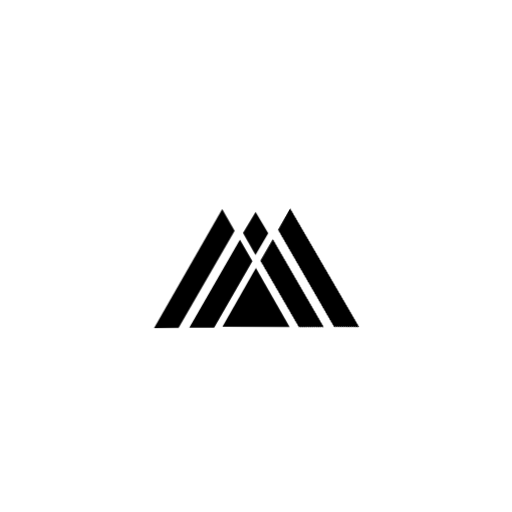
t = 0.00 s
t = 1.60 s: frame unchanged from t = 0.00 s, image omitted
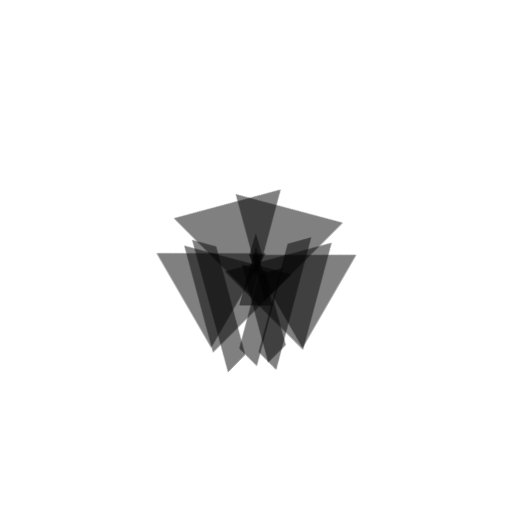
t = 3.30 s
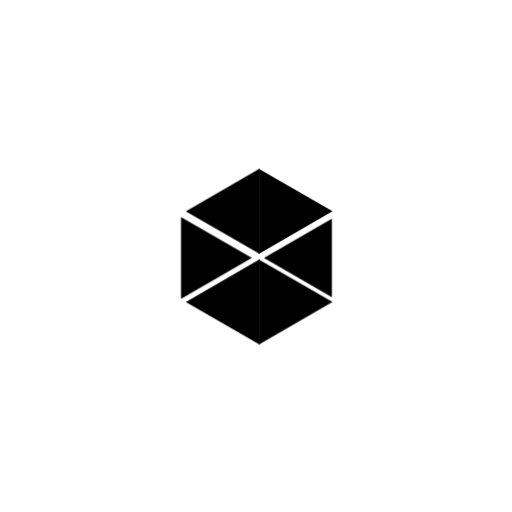
t = 5.00 s
t = 6.60 s: frame unchanged from t = 5.00 s, image omitted
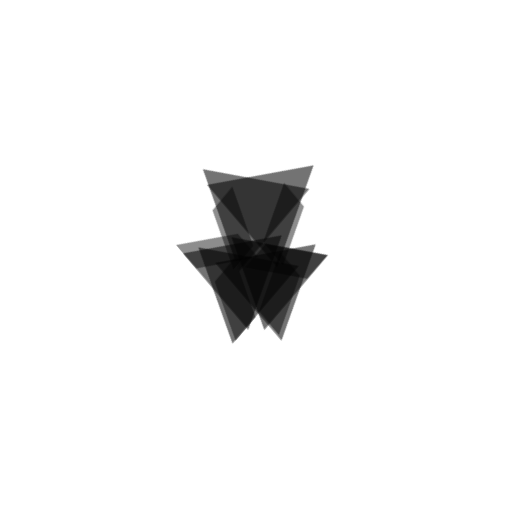
t = 8.20 s

The animated SVG that drew these frames (rendered in a browser with its animation timeline set to each time). Animation: 34 CSS @keyframes rules; frames cover the first 8.20 s, repeats indefinitely.

<?xml version="1.0" encoding="utf-8"?>
<svg viewBox="0 0 480 480" xmlns="http://www.w3.org/2000/svg">
  <style>
    .bungie-line, .bungie-circle, .bungie-poly, .bungie-path {
      animation-duration: 20s;
      animation-iteration-count: infinite;
      vector-effect: non-scaling-stroke;
      transform-origin: 240px 240px;
    }
    /*path {*/
    /*  opacity: 0;*/
    /*}*/
    #line-1 {
      animation-name: anim-line-1;
    }
    #line-2 {
      animation-name: anim-line-2;
    }
    #line-3 {
      animation-name: anim-line-3;
    }
    #line-4 {
      animation-name: anim-line-4;
    }
    #line-5 {
      animation-name: anim-line-5;
    }
    #line-6 {
      animation-name: anim-line-6;
    }
    #line-7 {
      animation-name: anim-line-7;
    }
    #line-8 {
      animation-name: anim-line-8;
    }
    #line-9 {
      animation-name: anim-line-9;
    }
    #line-10 {
      animation-name: anim-line-10;
    }
    #line-11 {
      animation-name: anim-line-11;
    }
    #line-12 {
      animation-name: anim-line-12;
    }
    #circle-1 {
      animation-name: anim-circle-1;
    }
    #circle-2 {
      animation-name: anim-circle-2;
    }
    #circle-3 {
      animation-name: anim-circle-3;
    }
    #circle-4 {
      animation-name: anim-circle-4;
    }
    #poly-1-1 {
      animation-name: anim-poly-1-1;
    }
    #poly-1-2 {
      animation-name: anim-poly-1-2;
    }
    #poly-1-3 {
      animation-name: anim-poly-1-3;
    }
    #poly-1-4 {
      animation-name: anim-poly-1-4;
    }
    #poly-1-5 {
      animation-name: anim-poly-1-5;
    }
    #poly-1-6 {
      animation-name: anim-poly-1-6;
    }
    #poly-2-1 {
      animation-name: anim-poly-2-1;
    }
    #poly-2-2 {
      animation-name: anim-poly-2-2;
    }
    #poly-2-3 {
      animation-name: anim-poly-2-3;
    }
    #poly-2-4 {
      animation-name: anim-poly-2-4;
    }
    #poly-2-5 {
      animation-name: anim-poly-2-5;
    }
    #poly-2-6 {
      animation-name: anim-poly-2-6;
    }
    #poly-3-1 {
      animation-name: anim-poly-3-1;
    }
    #poly-3-2 {
      animation-name: anim-poly-3-2;
    }
    #poly-3-3 {
      animation-name: anim-poly-3-3;
    }
    #poly-3-4 {
      animation-name: anim-poly-3-4;
    }
    #poly-3-5 {
      animation-name: anim-poly-3-5;
    }
    #poly-3-6 {
      animation-name: anim-poly-3-6;
    }
    @keyframes anim-line-1 {
      0%, 8% {
        animation-timing-function: ease-in-out;
        transform: rotate(0deg);
      }
      25%, 33% {
        animation-timing-function: ease-in-out;
        /*transform-origin: 240px 240px;*/
        transform: rotate(-90deg);
      }
      50%, 58% {
        animation-timing-function: ease-in-out;
        transform: rotate(-180deg) translateX(0px) translateY(4px);
      }
      75%, 83% {
        animation-timing-function: ease-in-out;
        transform: rotate(-270deg) translateX(0px) translateY(5px);
      }
      100% {
        animation-timing-function: ease-in-out;
        transform: rotate(-360deg);
      }
    }
    @keyframes anim-line-2 {
      0%, 8% {
        animation-timing-function: ease-in-out;
        transform: rotate(0deg);
      }
      25%, 33% {
        animation-timing-function: ease-in-out;
        transform: rotate(-90deg);
      }
      50%, 58% {
        animation-timing-function: ease-in-out;
        transform: rotate(-180deg) translateX(0px) translateY(-5px);
      }
      75%, 83% {
        animation-timing-function: ease-in-out;
        transform: rotate(-270deg) translateX(0px) translateY(-6px);
      }
      100% {
        animation-timing-function: ease-in-out;
        transform: rotate(-360deg);
      }
    }
    @keyframes anim-line-3 {
      0%, 8% {
        animation-timing-function: ease-in-out;
        transform: rotate(60deg) translateX(3px) translateY(3px);
      }
      25%, 33% {
        animation-timing-function: ease-in-out;
        transform: rotate(150deg) translateX(0px) translateY(69px);
      }
      50%, 58% {
        animation-timing-function: ease-in-out;
        transform: rotate(240deg) translateX(0px) translateY(61px);
      }
      75%, 83% {
        animation-timing-function: ease-in-out;
        transform: rotate(330deg) translateX(0px) translateY(100px);
      }
      100% {
        animation-timing-function: ease-in-out;
        transform: rotate(420deg) translateX(3px) translateY(3px);
      }
    }
    @keyframes anim-line-4 {
      0%, 8% {
        animation-timing-function: ease-in-out;
        transform: rotate(60deg) translateX(-0px) translateY(-23px);
      }
      25%, 33% {
        animation-timing-function: ease-in-out;
        transform: rotate(150deg) translateX(0px) translateY(0px);
      }
      50%, 58% {
        animation-timing-function: ease-in-out;
        transform: rotate(240deg) translateX(0px) translateY(36px);
      }
      75%, 83% {
        animation-timing-function: ease-in-out;
        transform: rotate(330deg) translateX(0px) translateY(34px);
      }
      100% {
        animation-timing-function: ease-in-out;
        transform: rotate(420deg) translateX(-0px) translateY(-23px);
      }
    }
    @keyframes anim-line-5 {
      0%, 8% {
        animation-timing-function: ease-in-out;
        transform: rotate(60deg) translateX(-0px) translateY(-27px);
      }
      25%, 33% {
        animation-timing-function: ease-in-out;
        transform: rotate(150deg) translateX(0px) translateY(-5px);
      }
      50%, 58% {
        animation-timing-function: ease-in-out;
        transform: rotate(240deg) translateX(0px) translateY(11px);
      }
      75%, 83% {
        animation-timing-function: ease-in-out;
        transform: rotate(330deg) translateX(0px) translateY(-33px);
      }
      100% {
        animation-timing-function: ease-in-out;
        transform: rotate(420deg) translateX(-0px) translateY(-27px);
      }
    }
    @keyframes anim-line-6 {
      0%, 8% {
        animation-timing-function: ease-in-out;
        transform: rotate(60deg) translateX(-0px) translateY(-53px);
      }
      25%, 33% {
        animation-timing-function: ease-in-out;
        transform: rotate(150deg) translateX(0px) translateY(-72px);
      }
      50%, 58% {
        animation-timing-function: ease-in-out;
        transform: rotate(240deg) translateX(0px) translateY(-14px);
      }
      75%, 83% {
        animation-timing-function: ease-in-out;
        transform: rotate(330deg) translateX(0px) translateY(-100px);
      }
      100% {
        animation-timing-function: ease-in-out;
        transform: rotate(420deg) translateX(-0px) translateY(-53px);
      }
    }
    @keyframes anim-line-7 {
      0%, 8% {
        animation-timing-function: ease-in-out;
        transform: rotate(-60deg) translateX(-0px) translateY(-52px);
      }
      25%, 33% {
        animation-timing-function: ease-in-out;
        transform: rotate(-150deg) translateX(0px) translateY(-70px);
      }
      50%, 58% {
        animation-timing-function: ease-in-out;
        transform: rotate(-240deg) translateX(0px) translateY(-14px);
      }
      75%, 83% {
        animation-timing-function: ease-in-out;
        transform: rotate(-330deg) translateX(0px) translateY(-100px);
      }
      100% {
        animation-timing-function: ease-in-out;
        transform: rotate(-420deg) translateX(-0px) translateY(-52px);
      }
    }
    @keyframes anim-line-8 {
      0%, 8% {
        animation-timing-function: ease-in-out;
        transform: rotate(-60deg) translateX(-0px) translateY(-26px);
      }
      25%, 33% {
        animation-timing-function: ease-in-out;
        transform: rotate(-150deg) translateX(0px) translateY(-3px);
      }
      50%, 58% {
        animation-timing-function: ease-in-out;
        transform: rotate(-240deg) translateX(0px) translateY(11px);
      }
      75%, 83% {
        animation-timing-function: ease-in-out;
        transform: rotate(-330deg) translateX(0px) translateY(-33px);
      }
      100% {
        animation-timing-function: ease-in-out;
        transform: rotate(-420deg) translateX(-0px) translateY(-26px);
      }
    }
    @keyframes anim-line-9 {
      0%, 8% {
        animation-timing-function: ease-in-out;
        transform: rotate(-60deg) translateX(-0px) translateY(-22px);
      }
      25%, 33% {
        animation-timing-function: ease-in-out;
        transform: rotate(-150deg) translateX(0px) translateY(3px);
      }
      50%, 58% {
        animation-timing-function: ease-in-out;
        transform: rotate(-240deg) translateX(0px) translateY(36px);
      }
      75%, 83% {
        animation-timing-function: ease-in-out;
        transform: rotate(-330deg) translateX(0px) translateY(33px);
      }
      100% {
        animation-timing-function: ease-in-out;
        transform: rotate(-420deg) translateX(-0px) translateY(-22px);
      }
    }
    @keyframes anim-line-10 {
      0%, 8% {
        animation-timing-function: ease-in-out;
        transform: rotate(-60deg) translateX(-0px) translateY(3px);
      }
      25%, 33% {
        animation-timing-function: ease-in-out;
        transform: rotate(-150deg) translateX(0px) translateY(70px);
      }
      50%, 58% {
        animation-timing-function: ease-in-out;
        transform: rotate(-240deg) translateX(0px) translateY(61px);
      }
      75%, 83% {
        animation-timing-function: ease-in-out;
        transform: rotate(-330deg) translateX(0px) translateY(100px);
      }
      100% {
        animation-timing-function: ease-in-out;
        transform: rotate(-420deg) translateX(-0px) translateY(3px);
      }
    }
    @keyframes anim-line-11 {
      0%, 8% {
        animation-timing-function: ease-in-out;
        opacity: 0;
        transform: rotate(-0deg) translateX(0px) translateY(-71px);
      }
      25%, 33% {
        animation-timing-function: ease-in-out;
        opacity: 0;
        transform: rotate(-90deg) translateX(0px) translateY(-71px);
      }
      41% {
        animation-timing-function: ease-in-out;
        opacity: 0;
      }
      50%, 58% {
        opacity: 1;
        animation-timing-function: ease-in-out;
        transform: rotate(-180deg) translateX(0px) translateY(-46px);
      }
      75%, 83% {
        opacity: 1;
        animation-timing-function: ease-in-out;
        transform: rotate(-270deg) translateX(0px) translateY(-46px);
      }
      91% {
        opacity: 0;
        animation-timing-function: ease-in-out;
      }
      100% {
        opacity: 0;
        animation-timing-function: ease-in-out;
        transform: rotate(-360deg) translateX(0px) translateY(-71px);
      }
    }
    @keyframes anim-line-12 {
      0%, 8% {
        animation-timing-function: ease-in-out;
        opacity: 0;
        transform: rotate(-0deg) translateX(0px) translateY(71px);
      }
      25%, 33% {
        opacity: 0;
        animation-timing-function: ease-in-out;
        transform: rotate(-90deg) translateX(0px) translateY(71px);
      }
      41% {
        animation-timing-function: ease-in-out;
        opacity: 0;
      }
      50%, 58% {
        animation-timing-function: ease-in-out;
        opacity: 1;
        transform: rotate(-180deg) translateX(0px) translateY(46px);
      }
      75%, 83% {
        animation-timing-function: ease-in-out;
        opacity: 1;
        transform: rotate(-270deg) translateX(0px) translateY(46px);
      }
      91% {
        animation-timing-function: ease-in-out;
        opacity: 0;
      }
      100% {
        animation-timing-function: ease-in-out;
        opacity: 0;
        transform: rotate(-360deg) translateX(0px) translateY(71px);
      }
    }
    @keyframes anim-circle-1 {
      0%, 8% {
        animation-timing-function: ease-in-out;
        transform: scale(1);
      }
      25%, 33% {
        animation-timing-function: ease-in-out;
        transform: scale(2.55);
      }
      50%, 58% {
        animation-timing-function: ease-in-out;
        transform: scale(0.95);
      }
      75%, 83% {
        animation-timing-function: ease-in-out;
        transform: scale(2.55);
      }
      100% {
        animation-timing-function: ease-in-out;
        transform: scale(1);
      }
    }
    @keyframes anim-circle-2 {
      0%, 8% {
        animation-timing-function: ease-in-out;
        transform: scale(1);
      }
      25%, 33% {
        animation-timing-function: ease-in-out;
        transform: scale(1.83);
      }
      50%, 58% {
        animation-timing-function: ease-in-out;
        transform: scale(0.87);
      }
      75%, 83% {
        animation-timing-function: ease-in-out;
        transform: scale(1.5);
      }
      100% {
        animation-timing-function: ease-in-out;
        transform: scale(1);
      }
    }
    @keyframes anim-circle-3 {
      0%, 8% {
        animation-timing-function: ease-in-out;
        transform: scale(1);
      }
      25%, 33% {
        animation-timing-function: ease-in-out;
        transform: scale(1);
      }
      50%, 83% {
        animation-timing-function: ease-in-out;
        transform: scale(0.686);
      }
      100% {
        animation-timing-function: ease-in-out;
        transform: scale(1);
      }
    }
    @keyframes anim-circle-4 {
      0%, 8% {
        animation-timing-function: ease-in-out;
        transform: scale(1);
      }
      25%, 33% {
        animation-timing-function: ease-in-out;
        transform: scale(1);
      }
      50%, 83% {
        animation-timing-function: ease-in-out;
        transform: scale(0.686);
      }
      100% {
        animation-timing-function: ease-in-out;
        transform: scale(1);
      }
    }
    @keyframes anim-poly-1-1 {
      0%, 8% {
        animation-timing-function: ease-in-out;
        opacity: 1;
        transform: rotate(-0deg) translateX(-0px) translateY(0px);
      }
      25%, 33% {
        animation-timing-function: ease-in-out;
        opacity: 0;
        transform: rotate(-90deg) translateX(0px) translateY(-18px);
      }
      50%, 58% {
        animation-timing-function: ease-in-out;
        opacity: 0;
        transform: rotate(-180deg) translateX(0px) translateY(38px);
      }
      75%, 83% {
        animation-timing-function: ease-in-out;
        opacity: 0;
        transform: rotate(-360deg) translateX(-50px) translateY(20px) scale(0);
      }
      100% {
        animation-timing-function: ease-in-out;
        opacity: 1;
        transform: rotate(-360deg) translateX(-0px) translateY(0px) scale(1);
      }
    }
    @keyframes anim-poly-1-2 {
      0%, 8% {
        animation-timing-function: ease-in-out;
        opacity: 1;
        transform: rotate(-0deg) translateX(-0px) translateY(0px);
      }
      25%, 33% {
        animation-timing-function: ease-in-out;
        opacity: 0;
        transform: rotate(-90deg) translateX(0px) translateY(23px);
      }
      50%, 58% {
        animation-timing-function: ease-in-out;
        opacity: 0;
        transform: rotate(-180deg) translateX(0px) translateY(37px);
      }
      75%, 83% {
        animation-timing-function: ease-in-out;
        opacity: 0;
        transform: rotate(-360deg) translateX(-25px) translateY(30px) scale(0);
      }
      100% {
        animation-timing-function: ease-in-out;
        opacity: 1;
        transform: rotate(-360deg) translateX(-0px) translateY(0px) scale(1);
      }
    }
    @keyframes anim-poly-1-3 {
      0%, 8% {
        animation-timing-function: ease-in-out;
        opacity: 1;
        /*transform: matrix(-1, 0, 0, -1, 0, 0) rotate(-0deg) translateX(-0px) translateY(0px);*/
        transform: rotate(120deg) translateX(41px) translateY(-73px);
      }
      25%, 33% {
        animation-timing-function: ease-in-out;
        opacity: 0;
        transform: rotate(210deg) translateX(41px) translateY(-55px);
      }
      50%, 58% {
        animation-timing-function: ease-in-out;
        opacity: 0;
        transform: rotate(300deg) translateX(41px) translateY(-111px);
      }
      75%, 83% {
        animation-timing-function: ease-in-out;
        opacity: 0;
        transform: rotate(480deg) translateX(-0px) translateY(-57px) scale(0);
      }
      100% {
        animation-timing-function: ease-in-out;
        opacity: 1;
        transform: rotate(480deg) translateX(41px) translateY(-73px) scale(1);
      }
    }
    @keyframes anim-poly-1-4 {
      0%, 8% {
        animation-timing-function: ease-in-out;
        opacity: 1;
        transform: rotate(120deg) translateX(41px) translateY(-73px);
      }
      25%, 33% {
        animation-timing-function: ease-in-out;
        opacity: 0;
        transform: rotate(210deg) translateX(41px) translateY(-96px);
      }
      50%, 58% {
        animation-timing-function: ease-in-out;
        opacity: 0;
        transform: rotate(300deg) translateX(41px) translateY(-110px);
      }
      75%, 83% {
        animation-timing-function: ease-in-out;
        opacity: 0;
        transform: rotate(480deg) translateX(10px) translateY(-45px) scale(0);
      }
      100% {
        animation-timing-function: ease-in-out;
        opacity: 1;
        transform: rotate(480deg) translateX(41px) translateY(-73px) scale(1);
      }
    }
    @keyframes anim-poly-1-5 {
      0%, 8% {
        animation-timing-function: ease-in-out;
        opacity: 1;
        transform: scaleX(1) translateY(0px);
      }
      25%, 33% {
        animation-timing-function: ease-in-out;
        opacity: 0;
        transform: scaleX(0) translateY(40px);
      }
      50%, 58% {
        animation-timing-function: ease-in-out;
        opacity: 0;
        transform: scaleX(0);
      }
      75%, 83% {
        animation-timing-function: ease-in-out;
        opacity: 0;
        transform: scaleX(0) translateY(0px) scale(0);
      }
      100% {
        animation-timing-function: ease-in-out;
        opacity: 1;
        transform: scaleX(1) translateY(0px);
      }
    }
    @keyframes anim-poly-1-6 {
      0%, 8% {
        animation-timing-function: ease-in-out;
        opacity: 1;
        transform: scaleX(1) translateY(0px);
      }
      25%, 33% {
        animation-timing-function: ease-in-out;
        opacity: 0;
        transform: scaleX(0) translateY(-40px);
      }
      50%, 58% {
        animation-timing-function: ease-in-out;
        opacity: 0;
        transform: scaleX(0);
      }
      75%, 83% {
        animation-timing-function: ease-in-out;
        opacity: 0;
        transform: scaleX(0) translateY(0px) scale(0);
      }
      100% {
        animation-timing-function: ease-in-out;
        opacity: 1;
        transform: scaleX(1) translateY(0px);
      }
    }
    @keyframes anim-poly-2-1 {
      0%, 8% {
        animation-timing-function: ease-in-out;
        opacity: 0;
        transform: rotate(-60deg) translateX(-43px) scale(2) translateY(-1px);
      }
      25%, 33% {
        animation-timing-function: ease-in-out;
        opacity: 1;
        transform: rotate(-0deg) translateX(-43px) scale(1.2) translateY(-1px);
      }
      50%, 58% {
        animation-timing-function: ease-in-out;
        opacity: 0;
        transform: rotate(-90deg) translateX(15px) scale(1.8) translateY(-3px);
      }
      75%, 83% {
        animation-timing-function: ease-in-out;
        opacity: 0;
        transform: rotate(-0deg) translateX(-43px) scale(1.2) translateY(-1px);
      }
      100% {
        animation-timing-function: ease-in-out;
        opacity: 0;
        transform: rotate(-0deg) translateX(-43px) scale(1.2) translateY(-1px);
      }
    }
    @keyframes anim-poly-2-2 {
      0%, 8% {
        animation-timing-function: ease-in-out;
        opacity: 0;
        transform: rotate(240deg) translateX(-45px) scale(2) translateY(-4px);
      }
      25%, 33% {
        animation-timing-function: ease-in-out;
        opacity: 1;
        transform: rotate(180deg) translateX(-45px) scale(1.15) translateY(-4px);
      }
      50%, 58% {
        animation-timing-function: ease-in-out;
        opacity: 0;
        transform: rotate(270deg) translateX(15px) scale(1.8) translateY(-3px);
      }
      75%, 83% {
        animation-timing-function: ease-in-out;
        opacity: 0;
        transform: rotate(180deg) translateX(-45px) scale(1.15) translateY(-4px);
      }
      100% {
        animation-timing-function: ease-in-out;
        opacity: 0;
        transform: rotate(180deg) translateX(-45px) scale(1.15) translateY(-4px);
      }
    }
    @keyframes anim-poly-2-3 {
      0%, 8% {
        animation-timing-function: ease-in-out;
        opacity: 0;
        transform: rotate(270deg) translateX(-22px) scale(2) translateY(-2px);
      }
      25%, 33% {
        animation-timing-function: ease-in-out;
        opacity: 1;
        transform: rotate(180deg) translateX(25px) scale(1.25) translateY(31px);
      }
      50%, 58% {
        animation-timing-function: ease-in-out;
        opacity: 0;
        transform: rotate(270deg) translateX(56px) scale(2) translateY(-2px);
      }
      75%, 83% {
        animation-timing-function: ease-in-out;
        opacity: 0;
        transform: rotate(180deg) translateX(25px) scale(1.25) translateY(31px);
      }
      100% {
        animation-timing-function: ease-in-out;
        opacity: 0;
        transform: rotate(180deg) translateX(25px) scale(1.25) translateY(31px);
      }
    }
    @keyframes anim-poly-2-4 {
      0%, 8% {
        animation-timing-function: ease-in-out;
        opacity: 0;
        transform: rotate(-90deg) translateX(-16px) scale(2) translateY(-3px);
      }
      25%, 33% {
        animation-timing-function: ease-in-out;
        opacity: 1;
        transform: rotate(-0deg) translateX(31px) scale(1.25) translateY(-36px);
      }
      50%, 58% {
        animation-timing-function: ease-in-out;
        opacity: 0;
        transform: rotate(-90deg) translateX(61px) scale(2) translateY(-3px);
      }
      75%, 83% {
        animation-timing-function: ease-in-out;
        opacity: 0;
        transform: rotate(-0deg) translateX(31px) scale(1.25) translateY(-36px);
      }
      100% {
        animation-timing-function: ease-in-out;
        opacity: 0;
        transform: rotate(-0deg) translateX(31px) scale(1.25) translateY(-36px);
      }
    }
    @keyframes anim-poly-2-5 {
      0%, 8% {
        animation-timing-function: ease-in-out;
        opacity: 0;
        transform: rotate(270deg) translateX(-22px) scale(2) translateY(-18px);
      }
      25%, 33% {
        animation-timing-function: ease-in-out;
        opacity: 1;
        transform: rotate(180deg) translateX(25px) scale(1.25) translateY(-37px);
      }
      50%, 58% {
        animation-timing-function: ease-in-out;
        opacity: 0;
        transform: rotate(270deg) translateX(-36px) scale(1.8) translateY(-3px);
      }
      75%, 83% {
        animation-timing-function: ease-in-out;
        opacity: 0;
        transform: rotate(180deg) translateX(25px) scale(1.25) translateY(-37px);
      }
      100% {
        animation-timing-function: ease-in-out;
        opacity: 0;
        transform: rotate(180deg) translateX(25px) scale(1.25) translateY(-37px);
      }
    }
    @keyframes anim-poly-2-6 {
      0%, 8% {
        animation-timing-function: ease-in-out;
        opacity: 0;
        transform: rotate(-90deg) translateX(-19px) scale(2) translateY(14px);
      }
      25%, 33% {
        animation-timing-function: ease-in-out;
        opacity: 1;
        transform: rotate(-0deg) translateX(31px) scale(1.25) translateY(32px);
      }
      50%, 58% {
        animation-timing-function: ease-in-out;
        opacity: 0;
        transform: rotate(-90deg) translateX(-36px) scale(1.8) translateY(-3px);
      }
      75%, 83% {
        animation-timing-function: ease-in-out;
        opacity: 0;
        transform: rotate(-0deg) translateX(31px) scale(1.25) translateY(32px);
      }
      100% {
        animation-timing-function: ease-in-out;
        opacity: 0;
        transform: rotate(-0deg) translateX(31px) scale(1.25) translateY(32px);
      }
    }
    @keyframes anim-poly-3-1 {
      0%, 8% {
        animation-timing-function: ease-in-out;
        opacity: 0;
        transform: rotate(-0deg) translateX(0px) translateY(0px);
      }
      25%, 33% {
        animation-timing-function: ease-in-out;
        opacity: 0;
        transform: rotate(-90deg) translateX(-30px) translateY(-70px);
      }
      50%, 58% {
        animation-timing-function: ease-in-out;
        opacity: 1;
        transform: rotate(-0deg) translateX(0px) translateY(0px);
      }
      75%, 83% {
        animation-timing-function: ease-in-out;
        opacity: 0;
        transform: rotate(-90deg) translateX(30px) translateY(30px) scale(0);
      }
      100% {
        animation-timing-function: ease-in-out;
        opacity: 0;
        transform: rotate(-0deg) translateX(0px) translateY(0px);
      }
    }
    @keyframes anim-poly-3-2 {
      0%, 8% {
        animation-timing-function: ease-in-out;
        opacity: 0;
        transform: rotate(-0deg) translateX(0px) translateY(0px);
      }
      25%, 33% {
        animation-timing-function: ease-in-out;
        opacity: 0;
        transform: rotate(90deg) translateX(0px) translateY(-5px);
      }
      50%, 58% {
        animation-timing-function: ease-in-out;
        opacity: 1;
        transform: rotate(-0deg) translateX(0px) translateY(-50px);
      }
      75%, 83% {
        animation-timing-function: ease-in-out;
        opacity: 0;
        transform: rotate(-90deg) translateX(20px) translateY(20px) scale(0);
      }
      100% {
        animation-timing-function: ease-in-out;
        opacity: 0;
        transform: rotate(-0deg) translateX(0px) translateY(0px);
      }
    }
    @keyframes anim-poly-3-3 {
      0%, 8% {
        animation-timing-function: ease-in-out;
        opacity: 0;
        transform: rotate(-0deg) translateX(0px) translateY(0px);
      }
      25%, 33% {
        animation-timing-function: ease-in-out;
        opacity: 0;
        transform: rotate(-90deg) translateX(60px) translateY(-70px);
      }
      50%, 58% {
        animation-timing-function: ease-in-out;
        opacity: 1;
        transform: rotate(-0deg) translateX(0px) translateY(-100px);
      }
      75%, 83% {
        animation-timing-function: ease-in-out;
        opacity: 0;
        transform: rotate(-90deg) translateX(10px) translateY(10px) scale(0);
      }
      100% {
        animation-timing-function: ease-in-out;
        opacity: 0;
        transform: rotate(-0deg) translateX(0px) translateY(0px);
      }
    }
    @keyframes anim-poly-3-4 {
      0%, 8% {
        animation-timing-function: ease-in-out;
        opacity: 0;
        transform: rotateY(180deg) rotate(0deg) translateX(0px) translateY(0px);
      }
      25%, 33% {
        animation-timing-function: ease-in-out;
        opacity: 0;
        transform: rotateY(180deg) rotate(-90deg) translateX(-25px) translateY(-80px);
      }
      50%, 58% {
        animation-timing-function: ease-in-out;
        opacity: 1;
        transform: rotateY(180deg) rotate(0deg) translateX(0px) translateY(0px);
      }
      75%, 83% {
        animation-timing-function: ease-in-out;
        opacity: 0;
        transform: rotateY(180deg)  rotate(-90deg) translateX(30px) translateY(30px) scale(0);
      }
      100% {
        animation-timing-function: ease-in-out;
        opacity: 0;
        transform: rotateY(180deg) rotate(0deg) translateX(0px) translateY(0px);
      }
    }
    @keyframes anim-poly-3-5 {
      0%, 8% {
        animation-timing-function: ease-in-out;
        opacity: 0;
        transform: rotateY(180deg) rotate(0deg) translateX(0px) translateY(0px);
      }
      25%, 33% {
        animation-timing-function: ease-in-out;
        opacity: 0;
        transform: rotateY(180deg) rotate(90deg) translateX(23px) translateY(-5px);
      }
      50%, 58% {
        animation-timing-function: ease-in-out;
        opacity: 1;
        transform: rotateY(180deg) rotate(0deg) translateX(0px) translateY(-50px);
      }
      75%, 83% {
        animation-timing-function: ease-in-out;
        opacity: 0;
        transform: rotateY(180deg)  rotate(-90deg) translateX(20px) translateY(20px) scale(0);
      }
      100% {
        animation-timing-function: ease-in-out;
        opacity: 0;
        transform: rotateY(180deg) rotate(0deg) translateX(0px) translateY(0px);
      }
    }
    @keyframes anim-poly-3-6 {
      0%, 8% {
        animation-timing-function: ease-in-out;
        opacity: 0;
        transform: rotateY(180deg) rotate(0deg) translateX(0px) translateY(0px);
      }
      25%, 33% {
        animation-timing-function: ease-in-out;
        opacity: 0;
        transform: rotateY(180deg) rotate(-90deg) translateX(60px) translateY(-80px);
      }
      50%, 58% {
        animation-timing-function: ease-in-out;
        opacity: 1;
        transform: rotateY(180deg) rotate(0deg) translateX(0px) translateY(-100px);
      }
      75%, 83% {
        animation-timing-function: ease-in-out;
        opacity: 0;
        transform: rotateY(180deg)  rotate(-90deg) translateX(10px) translateY(10px) scale(0);
      }
      100% {
        animation-timing-function: ease-in-out;
        opacity: 0;
        transform: rotateY(180deg) rotate(0deg) translateX(0px) translateY(0px);
      }
    }



  </style>

  <line x1="34.916" y1="310.593" x2="447.123" y2="310.593" id="line-1" class="bungie-line"/>
  <line x1="32.795" y1="169.491" x2="445.002" y2="169.491" id="line-2" class="bungie-line"/>
  <line x1="34.916" y1="310.593" x2="447.123" y2="310.593" id="line-11" class="bungie-line"/>
  <line x1="32.795" y1="169.491" x2="445.002" y2="169.491" id="line-12" class="bungie-line"/>
  <line x1="30" y1="240" x2="450" y2="240" id="line-3" class="bungie-line"/>
  <line x1="30" y1="240" x2="450" y2="240" id="line-4" class="bungie-line"/>
  <line x1="30" y1="240" x2="450" y2="240" id="line-5" class="bungie-line"/>
  <line x1="30" y1="240" x2="450" y2="240" id="line-6" class="bungie-line"/>
  <line x1="30" y1="240" x2="450" y2="240" id="line-7" class="bungie-line"/>
  <line x1="30" y1="240" x2="450" y2="240" id="line-8" class="bungie-line"/>
  <line x1="30" y1="240" x2="450" y2="240" id="line-9" class="bungie-line"/>
  <line x1="30" y1="240" x2="450" y2="240" id="line-10" class="bungie-line"/>
  <circle style="fill: none;" cx="240" cy="240." r="50" id="circle-1" class="bungie-circle"/>
  <circle style="fill: none;" cx="240" cy="240." r="74" id="circle-2" class="bungie-circle"/>
  <circle style="fill: none;" cx="240" cy="240." r="145.818" id="circle-3" class="bungie-circle"/>
  <circle style="fill: none;" cx="240" cy="240." r="161.643" id="circle-4" class="bungie-circle"/>
  <polygon points="144.407 307.521 208.313 196.089 219.94 216.437 167.419 307.385" id="poly-1-1" class="bungie-poly"/>
  <polygon points="177.469 307.271 224.942 224.636 236.619 244.8 200.761 307.212" id="poly-1-2" class="bungie-poly"/>
  <polygon points="144.407 307.521 208.313 196.089 219.94 216.437 167.419 307.385" id="poly-1-3" class="bungie-poly"/>
  <polygon points="177.469 307.271 224.942 224.636 236.619 244.8 200.761 307.212" id="poly-1-4" class="bungie-poly"/>
  <polygon points="227.791 218.289 239.508 238.979 251.437 218.724 239.601 198.723" transform="matrix(-1, 0, 0, -1, 479.227997, 437.702011)" id="poly-1-5" class="bungie-poly"/>
  <polygon points="208.549 306.352 239.916 251.135 271.514 306.597" id="poly-1-6" class="bungie-poly"/>
  <path d="M 272.58 242.459 L 217.241 274.409 L 217.241 210.509 L 272.58 242.459 Z" id="poly-2-1" class="bungie-path"/>
  <path d="M 272.58 242.459 L 217.241 274.409 L 217.241 210.509 L 272.58 242.459 Z" id="poly-2-2" class="bungie-path"/>
  <path d="M 272.58 242.459 L 217.241 274.409 L 217.241 210.509 L 272.58 242.459 Z" id="poly-2-3" class="bungie-path"/>
  <path d="M 272.58 242.459 L 217.241 274.409 L 217.241 210.509 L 272.58 242.459 Z" id="poly-2-4" class="bungie-path"/>
  <path d="M 272.58 242.459 L 217.241 274.409 L 217.241 210.509 L 272.58 242.459 Z" id="poly-2-5" class="bungie-path"/>
  <path d="M 272.58 242.459 L 217.241 274.409 L 217.241 210.509 L 272.58 242.459 Z" id="poly-2-6" class="bungie-path"/>
  <polygon points="183.6060028076172 315.5320129394531 212.58700561523438 315.39898681640625 242.05099487304688 264.5010070800781 213.11300659179688 264.6029968261719" id="poly-3-1" class="bungie-poly"/>
  <polygon points="183.6060028076172 315.5320129394531 212.58700561523438 315.39898681640625 242.05099487304688 264.5010070800781 213.11300659179688 264.6029968261719" id="poly-3-2" class="bungie-poly"/>
  <polygon points="183.6060028076172 315.5320129394531 212.58700561523438 315.39898681640625 242.05099487304688 264.5010070800781 213.11300659179688 264.6029968261719" id="poly-3-3" class="bungie-poly"/>
  <polygon points="183.6060028076172 315.5320129394531 212.58700561523438 315.39898681640625 242.05099487304688 264.5010070800781 213.11300659179688 264.6029968261719" id="poly-3-4" class="bungie-poly"/>
  <polygon points="183.6060028076172 315.5320129394531 212.58700561523438 315.39898681640625 242.05099487304688 264.5010070800781 213.11300659179688 264.6029968261719" id="poly-3-5" class="bungie-poly"/>
  <polygon points="183.6060028076172 315.5320129394531 212.58700561523438 315.39898681640625 242.05099487304688 264.5010070800781 213.11300659179688 264.6029968261719" id="poly-3-6" class="bungie-poly"/>
</svg>
